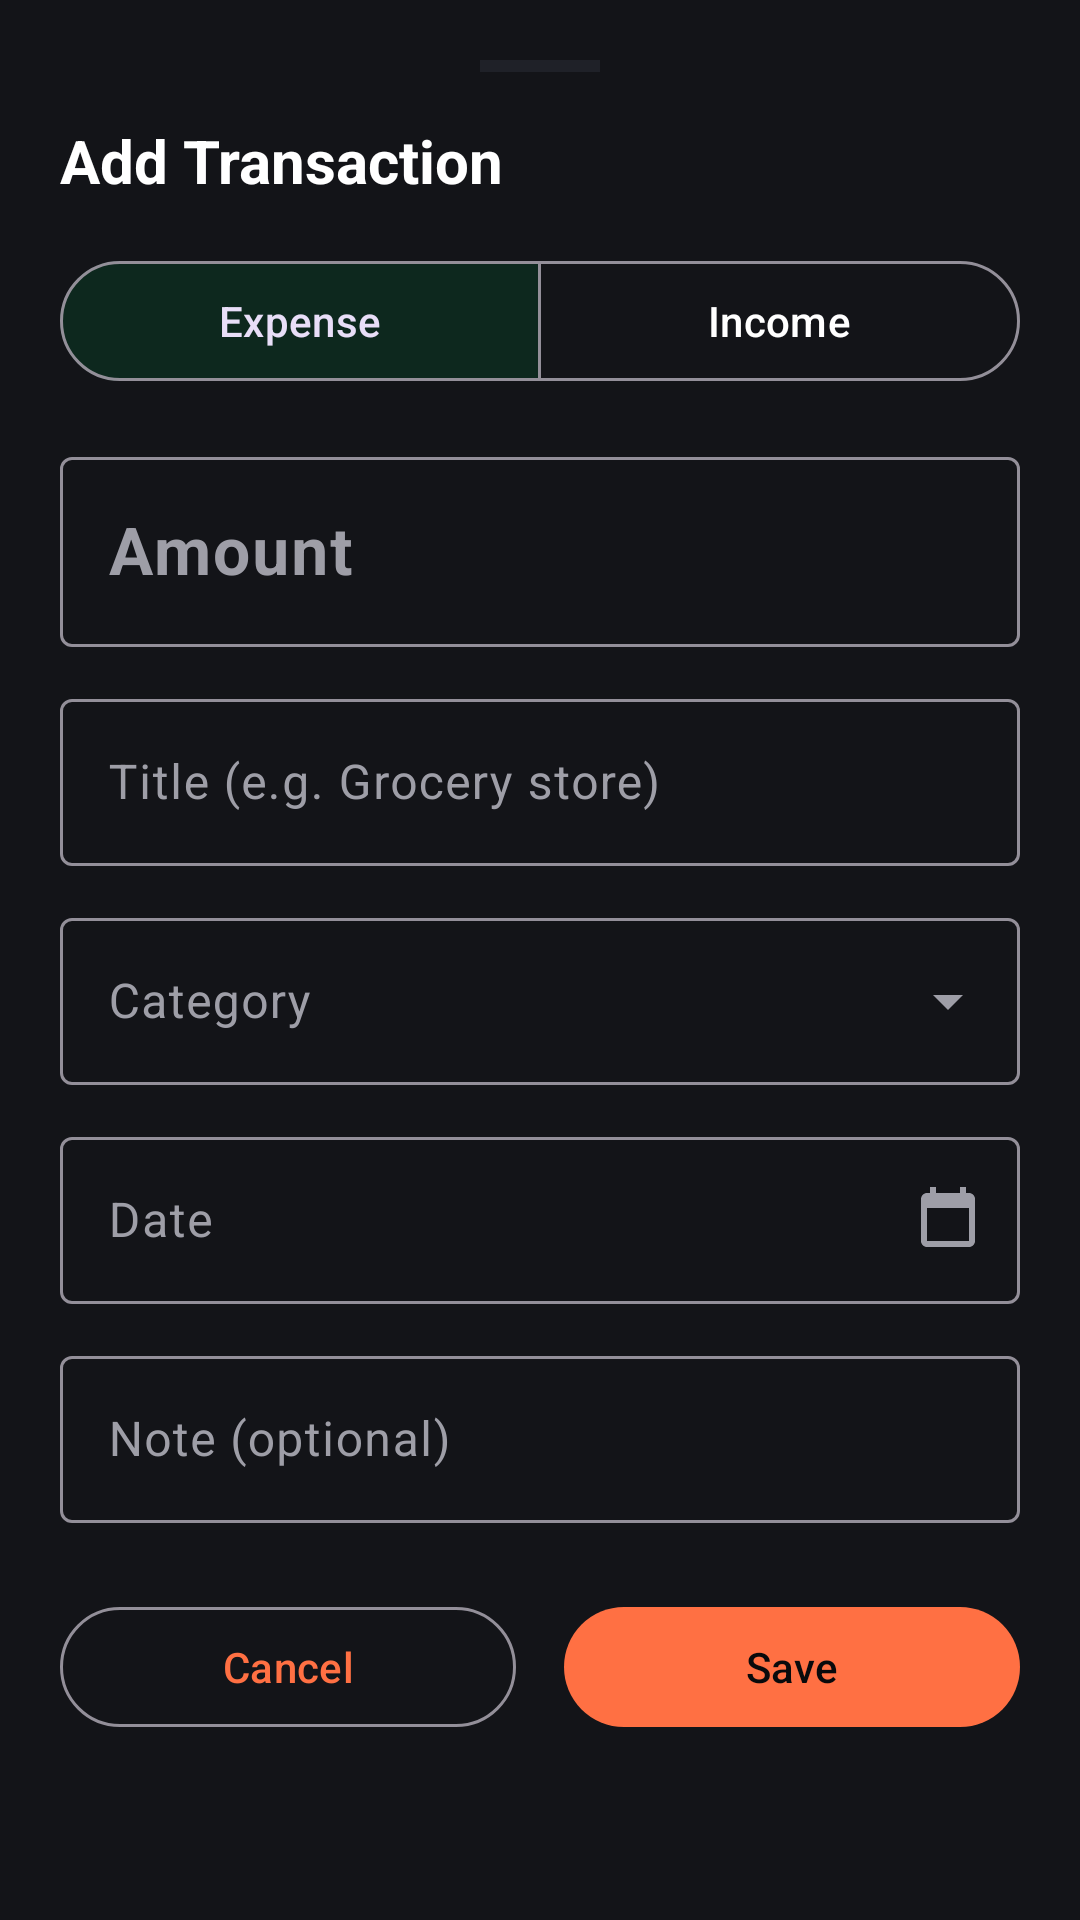

This screen was rendered from an Android layout file. Write that file and the resources it references.
<!-- AndroidManifest.xml: application theme Theme.Budjet -->
<!-- res/layout/bottom_sheet_add_transaction.xml -->
<?xml version="1.0" encoding="utf-8"?>
<androidx.core.widget.NestedScrollView 
    xmlns:android="http://schemas.android.com/apk/res/android"
    xmlns:app="http://schemas.android.com/apk/res-auto"
    android:layout_width="match_parent"
    android:layout_height="wrap_content"
    android:background="@color/surface_light">

    <LinearLayout
        android:layout_width="match_parent"
        android:layout_height="wrap_content"
        android:orientation="vertical"
        android:padding="20dp">

        
        <View
            android:layout_width="40dp"
            android:layout_height="4dp"
            android:layout_gravity="center_horizontal"
            android:layout_marginBottom="16dp"
            android:background="@color/divider" />

        <TextView
            android:id="@+id/tv_sheet_title"
            android:layout_width="match_parent"
            android:layout_height="wrap_content"
            android:text="@string/add_transaction"
            android:textColor="@color/text_primary"
            android:textSize="20sp"
            android:textStyle="bold" />

        
        <com.google.android.material.button.MaterialButtonToggleGroup
            android:id="@+id/toggle_type"
            android:layout_width="match_parent"
            android:layout_height="wrap_content"
            android:layout_marginTop="16dp"
            app:checkedButton="@id/btn_type_expense"
            app:selectionRequired="true"
            app:singleSelection="true">

            <com.google.android.material.button.MaterialButton
                android:id="@+id/btn_type_expense"
                style="@style/Widget.Material3.Button.OutlinedButton"
                android:layout_width="0dp"
                android:layout_height="wrap_content"
                android:layout_weight="1"
                android:text="@string/type_expense"
                app:icon="@drawable/ic_arrow_downward" />

            <com.google.android.material.button.MaterialButton
                android:id="@+id/btn_type_income"
                style="@style/Widget.Material3.Button.OutlinedButton"
                android:layout_width="0dp"
                android:layout_height="wrap_content"
                android:layout_weight="1"
                android:text="@string/type_income"
                app:icon="@drawable/ic_arrow_upward" />

        </com.google.android.material.button.MaterialButtonToggleGroup>

        
        <com.google.android.material.textfield.TextInputLayout
            android:id="@+id/til_amount"
            style="@style/Widget.Material3.TextInputLayout.OutlinedBox"
            android:layout_width="match_parent"
            android:layout_height="wrap_content"
            android:layout_marginTop="16dp"
            android:hint="Amount"
            app:prefixText="৳"
            app:prefixTextColor="@color/primary_light">

            <com.google.android.material.textfield.TextInputEditText
                android:id="@+id/et_amount"
                android:layout_width="match_parent"
                android:layout_height="wrap_content"
                android:inputType="numberDecimal"
                android:textColor="@color/text_primary"
                android:textSize="22sp"
                android:textStyle="bold" />
        </com.google.android.material.textfield.TextInputLayout>

        
        <com.google.android.material.textfield.TextInputLayout
            android:id="@+id/til_title"
            style="@style/Widget.Material3.TextInputLayout.OutlinedBox"
            android:layout_width="match_parent"
            android:layout_height="wrap_content"
            android:layout_marginTop="12dp"
            android:hint="@string/title_hint">

            <com.google.android.material.textfield.TextInputEditText
                android:id="@+id/et_title"
                android:layout_width="match_parent"
                android:layout_height="wrap_content"
                android:inputType="textCapSentences"
                android:maxLines="1"
                android:textColor="@color/text_primary" />
        </com.google.android.material.textfield.TextInputLayout>

        
        <com.google.android.material.textfield.TextInputLayout
            android:id="@+id/til_category"
            style="@style/Widget.Material3.TextInputLayout.OutlinedBox.ExposedDropdownMenu"
            android:layout_width="match_parent"
            android:layout_height="wrap_content"
            android:layout_marginTop="12dp"
            android:hint="@string/category_hint">

            <AutoCompleteTextView
                android:id="@+id/act_category"
                android:layout_width="match_parent"
                android:layout_height="wrap_content"
                android:inputType="none"
                android:textColor="@color/text_primary" />
        </com.google.android.material.textfield.TextInputLayout>

        
        <LinearLayout
            android:id="@+id/layout_no_categories_warning"
            android:layout_width="match_parent"
            android:layout_height="wrap_content"
            android:layout_marginTop="10dp"
            android:background="@drawable/bg_rounded_card"
            android:backgroundTint="@color/surface_variant_dark"
            android:orientation="vertical"
            android:padding="12dp"
            android:visibility="gone">

            <TextView
                android:layout_width="match_parent"
                android:layout_height="wrap_content"
                android:text="No Category Quotas Set Yet"
                android:textColor="@color/warning_amber"
                android:textSize="13sp"
                android:textStyle="bold" />

            <TextView
                android:layout_width="match_parent"
                android:layout_height="wrap_content"
                android:layout_marginTop="4dp"
                android:text="Expenses can only be recorded under created category quotas. Please set a category budget first."
                android:textColor="@color/text_secondary"
                android:textSize="12sp" />

            <com.google.android.material.button.MaterialButton
                android:id="@+id/btn_create_category_first"
                style="@style/Widget.Material3.Button.TonalButton"
                android:layout_width="wrap_content"
                android:layout_height="36dp"
                android:layout_marginTop="10dp"
                android:text="+ Create Category Budget"
                android:textSize="12sp"
                app:icon="@drawable/ic_add"
                app:iconSize="14dp" />
        </LinearLayout>

        
        <com.google.android.material.textfield.TextInputLayout
            android:id="@+id/til_date"
            style="@style/Widget.Material3.TextInputLayout.OutlinedBox"
            android:layout_width="match_parent"
            android:layout_height="wrap_content"
            android:layout_marginTop="12dp"
            android:hint="@string/date_hint"
            app:endIconDrawable="@drawable/ic_calendar"
            app:endIconMode="custom">

            <com.google.android.material.textfield.TextInputEditText
                android:id="@+id/et_date"
                android:layout_width="match_parent"
                android:layout_height="wrap_content"
                android:cursorVisible="false"
                android:focusable="false"
                android:textColor="@color/text_primary" />
        </com.google.android.material.textfield.TextInputLayout>

        
        <com.google.android.material.textfield.TextInputLayout
            android:id="@+id/til_note"
            style="@style/Widget.Material3.TextInputLayout.OutlinedBox"
            android:layout_width="match_parent"
            android:layout_height="wrap_content"
            android:layout_marginTop="12dp"
            android:hint="@string/note_hint">

            <com.google.android.material.textfield.TextInputEditText
                android:id="@+id/et_note"
                android:layout_width="match_parent"
                android:layout_height="wrap_content"
                android:inputType="textCapSentences"
                android:maxLines="2"
                android:textColor="@color/text_primary" />
        </com.google.android.material.textfield.TextInputLayout>

        
        <LinearLayout
            android:layout_width="match_parent"
            android:layout_height="wrap_content"
            android:layout_marginTop="24dp"
            android:orientation="horizontal">

            <com.google.android.material.button.MaterialButton
                android:id="@+id/btn_cancel_transaction"
                style="@style/Widget.Material3.Button.OutlinedButton"
                android:layout_width="0dp"
                android:layout_height="wrap_content"
                android:layout_marginEnd="8dp"
                android:layout_weight="1"
                android:text="@string/cancel" />

            <com.google.android.material.button.MaterialButton
                android:id="@+id/btn_save_transaction"
                android:layout_width="0dp"
                android:layout_height="wrap_content"
                android:layout_marginStart="8dp"
                android:layout_weight="1"
                android:text="@string/save" />
        </LinearLayout>

    </LinearLayout>
</androidx.core.widget.NestedScrollView>
<!-- resources referenced by this layout -->
<resources>
  <color name="divider">#1F2128</color>
  <color name="primary_light">#FF7043</color>
  <color name="surface_light">#131418</color>
  <color name="surface_variant_dark">#1B1D22</color>
  <color name="text_primary">#FFFFFF</color>
  <color name="text_secondary">#9E9EA7</color>
  <color name="warning_amber">#F59E0B</color>
  <!-- drawable ic_calendar (drawable) -->
  <vector xmlns:android="http://schemas.android.com/apk/res/android"
      android:width="24dp"
      android:height="24dp"
      android:viewportWidth="24"
      android:viewportHeight="24">
      <path
          android:fillColor="#FF000000"
          android:pathData="M19,3h-1V1h-2v2H8V1H6v2H5c-1.11,0 -1.99,0.9 -1.99,2L3,19c0,1.1 0.89,2 2,2h14c1.1,0 2,-0.9 2,-2V5c0,-1.1 -0.9,-2 -2,-2zm0,16H5V8h14v11z"/>
  </vector>
  <string name="add_transaction">Add Transaction</string>
  <string name="cancel">Cancel</string>
  <string name="category_hint">Category</string>
  <string name="date_hint">Date</string>
  <string name="note_hint">Note (optional)</string>
  <string name="save">Save</string>
  <string name="title_hint">Title (e.g. Grocery store)</string>
  <string name="type_expense">Expense</string>
  <string name="type_income">Income</string>
  <style name="Theme.Budjet" parent="Theme.Material3.Dark.NoActionBar">
          
          <item name="colorPrimary">@color/primary_light</item>
          <item name="colorOnPrimary">@color/background_dark</item>
          <item name="colorPrimaryContainer">@color/primary_container</item>
          <item name="colorOnPrimaryContainer">@color/text_primary</item>
          <item name="colorSecondary">@color/secondary</item>
          <item name="colorOnSecondary">@color/background_dark</item>
          <item name="colorSecondaryContainer">@color/secondary_container</item>
          
          
          <item name="android:windowBackground">@color/background_dark</item>
          <item name="colorSurface">@color/surface_dark</item>
          <item name="colorOnSurface">@color/text_primary</item>
          <item name="colorSurfaceVariant">@color/surface_variant_dark</item>
          <item name="colorOnSurfaceVariant">@color/text_secondary</item>
  
          
          <item name="android:statusBarColor">@color/background_dark</item>
          <item name="android:windowLightStatusBar">false</item>
          <item name="android:navigationBarColor">@color/background_dark</item>
          <item name="android:windowLightNavigationBar" tools:targetApi="o_mr1">false</item>
  
          
          <item name="bottomSheetDialogTheme">@style/CustomBottomSheetDialogTheme</item>
          <item name="materialAlertDialogTheme">@style/CustomMaterialAlertDialogTheme</item>
      </style>
  <color name="background_dark">#090A0C</color>
  <color name="primary_container">#2B1408</color>
  <color name="secondary">#10B981</color>
  <color name="secondary_container">#0D281E</color>
  <color name="surface_dark">#131418</color>
  <style name="CustomBottomSheetDialogTheme" parent="ThemeOverlay.Material3.BottomSheetDialog">
          <item name="bottomSheetStyle">@style/CustomBottomSheetStyle</item>
      </style>
  <style name="CustomMaterialAlertDialogTheme" parent="ThemeOverlay.Material3.MaterialAlertDialog">
          <item name="colorSurface">@color/surface_dark</item>
          <item name="colorOnSurface">@color/text_primary</item>
      </style>
  <style name="CustomBottomSheetStyle" parent="Widget.Material3.BottomSheet.Modal">
          <item name="backgroundTint">@color/surface_dark</item>
          <item name="shapeAppearance">@style/ShapeAppearance.RoundedTop</item>
      </style>
  <style name="ShapeAppearance.RoundedTop" parent="ShapeAppearance.Material3.Corner.Large">
          <item name="cornerSizeTopLeft">24dp</item>
          <item name="cornerSizeTopRight">24dp</item>
          <item name="cornerSizeBottomLeft">0dp</item>
          <item name="cornerSizeBottomRight">0dp</item>
      </style>
</resources>
